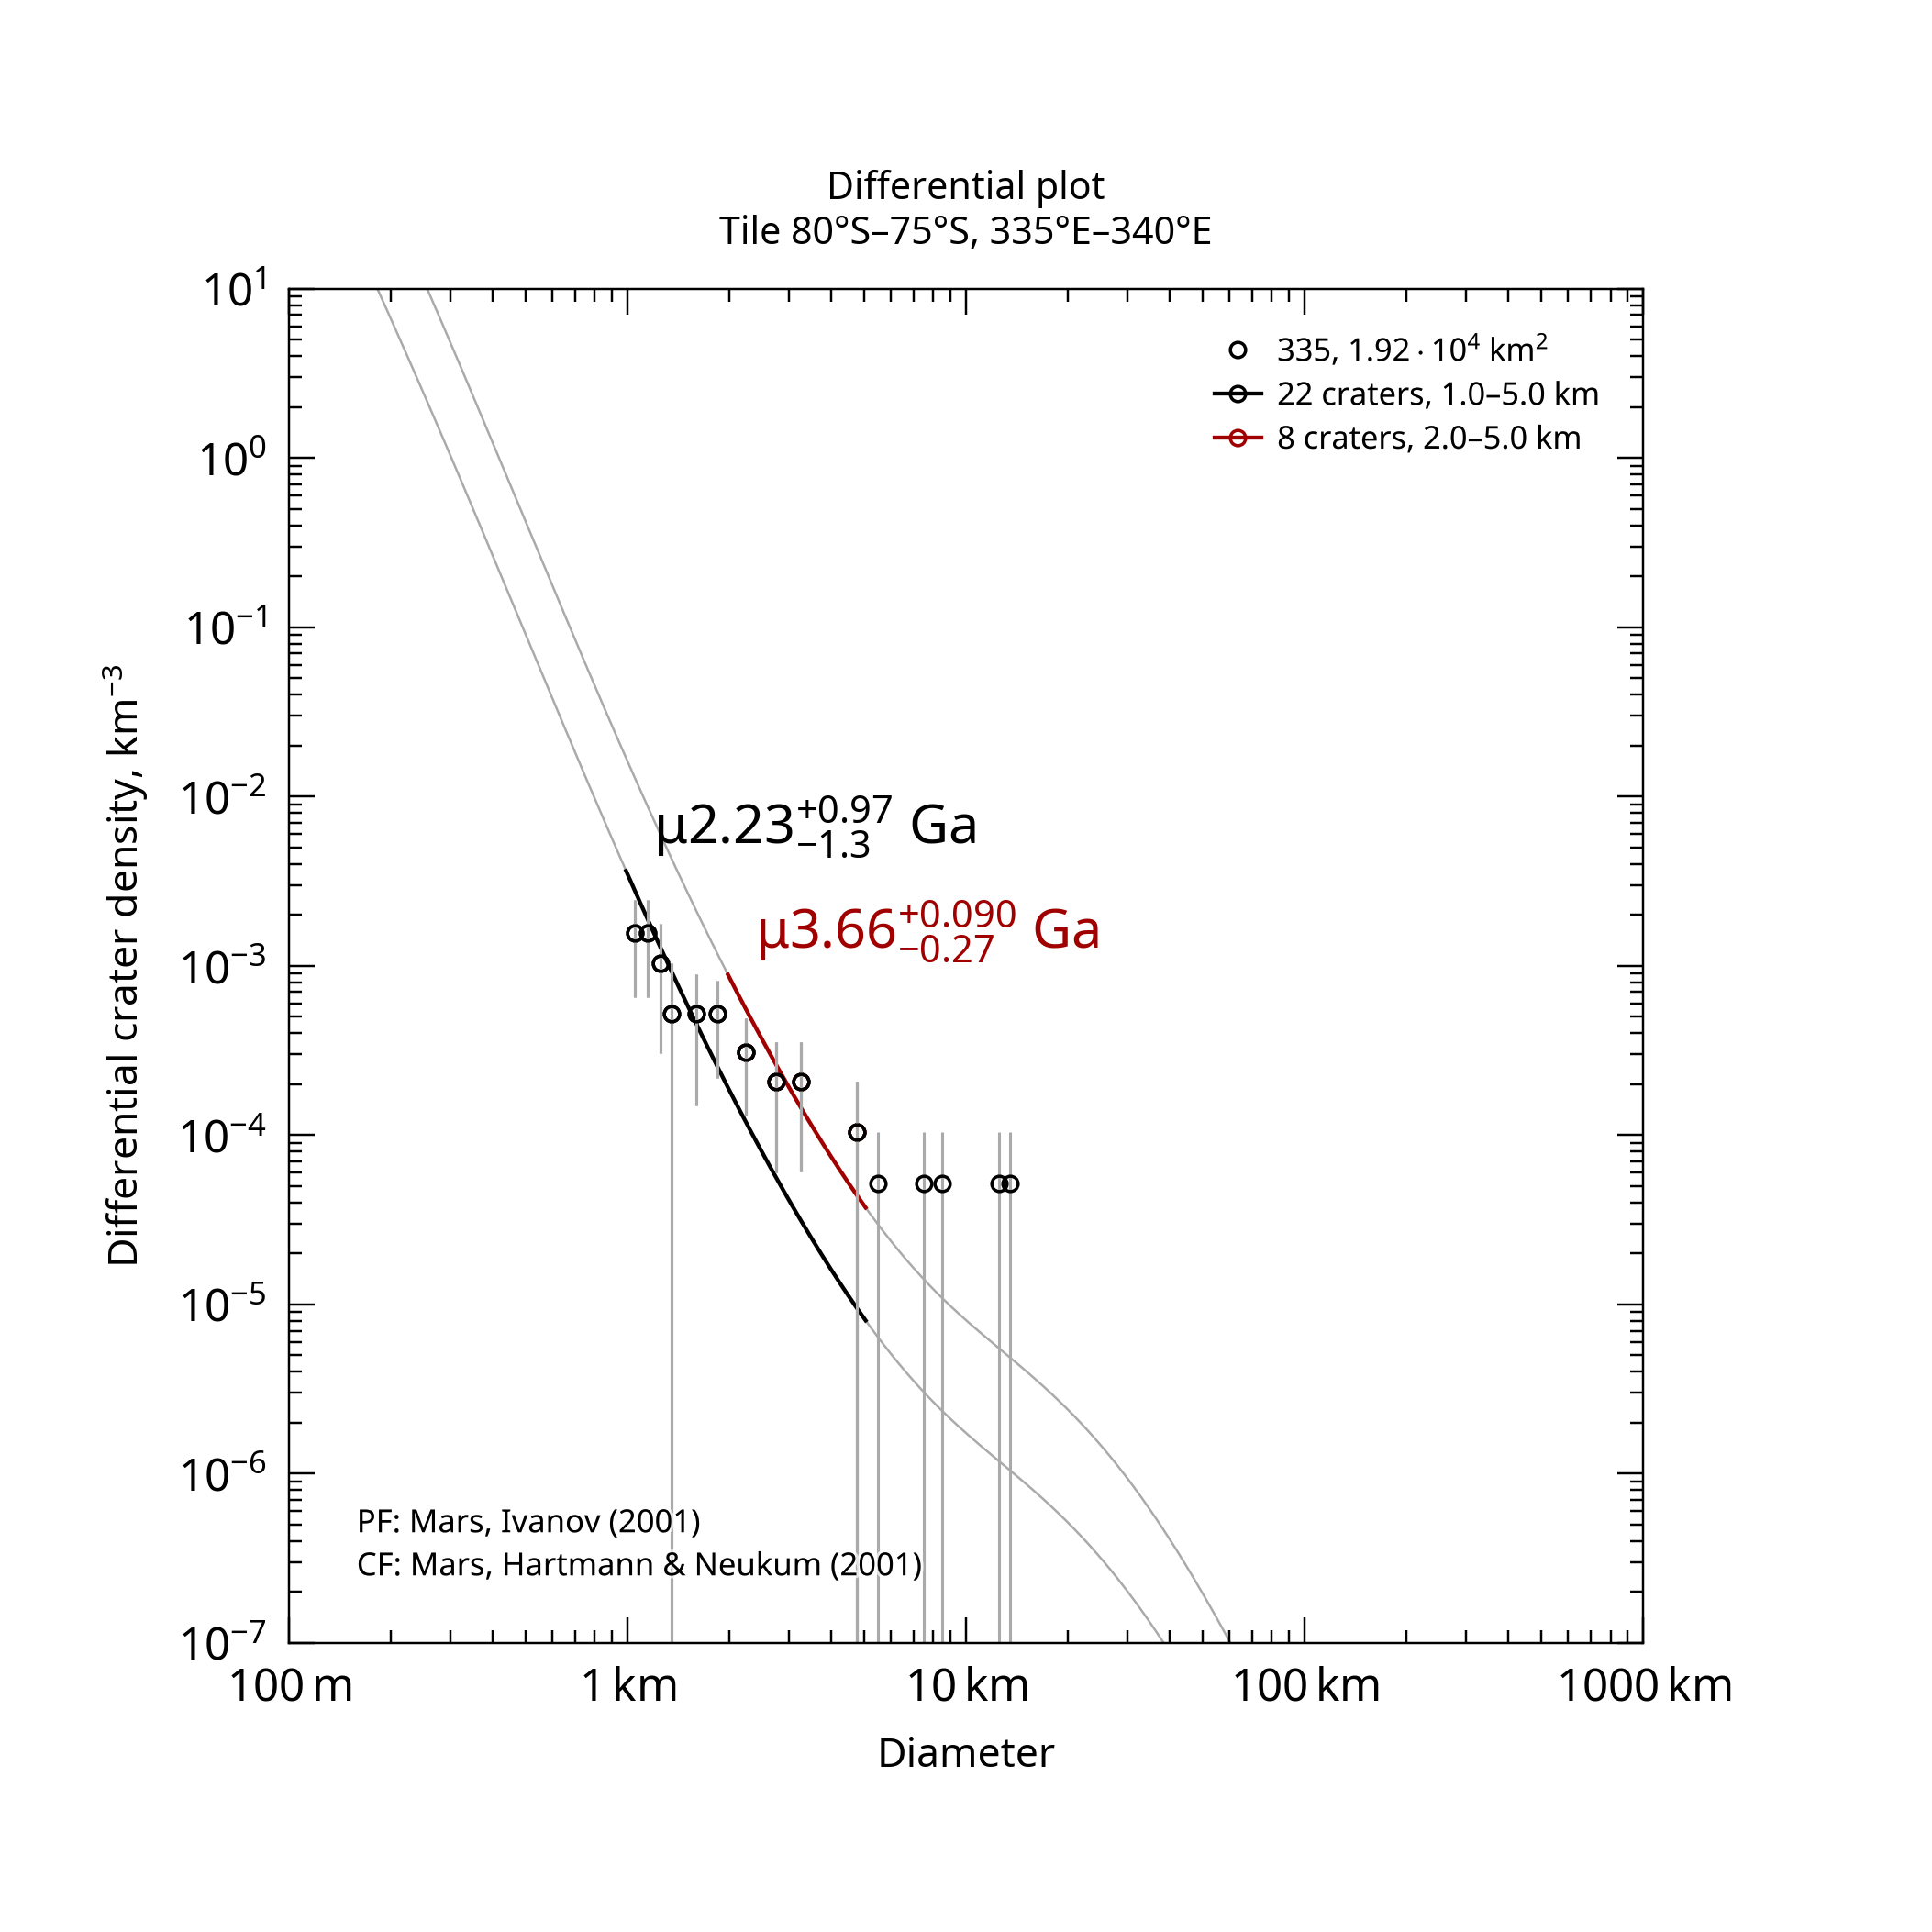

The file beside this chart, header and first rows:
, , , , , , , , , , , , , , , , , , , , Formatted values [paste MathML into Word…
, , , , , , , , , , , , , , , , , , , , , MathML, , Latex
Name, Area, Binning, d_min, d_max, Method, Resurf, N, N_event, Age, Age-, Age+, a0, a0-, a0+, N(1), N(1)-, N(1)+, Source, , Range, Age, N(1), Age
335, 19186, pseudo-log, 1, 5, d-fit, 0, 22.0, 22, 2.23, 0.966, 3.21, -2.963, -3.327, -2.768, 1.09e-03, 4.71e-04, 1.71e-03, tiles_scc/tile_lat-80_lon+335.scc, , 1.0–5.0 km, <math xmlns="http://www.w3.org/1998/Math…, <math xmlns="http://www.w3.org/1998/Math…, $\mu2.23^{+0.97}_{-1.3}$ Ga
335, 19186, pseudo-log, 2, 5, d-fit, 0, 8.0, 8, 3.66, 3.39, 3.75, -2.296, -2.663, -2.101, 5.05e-03, 2.17e-03, 7.93e-03, tiles_scc/tile_lat-80_lon+335.scc, , 2.0–5.0 km, <math xmlns="http://www.w3.org/1998/Math…, <math xmlns="http://www.w3.org/1998/Math…, $\mu3.66^{+0.090}_{-0.27}$ Ga
